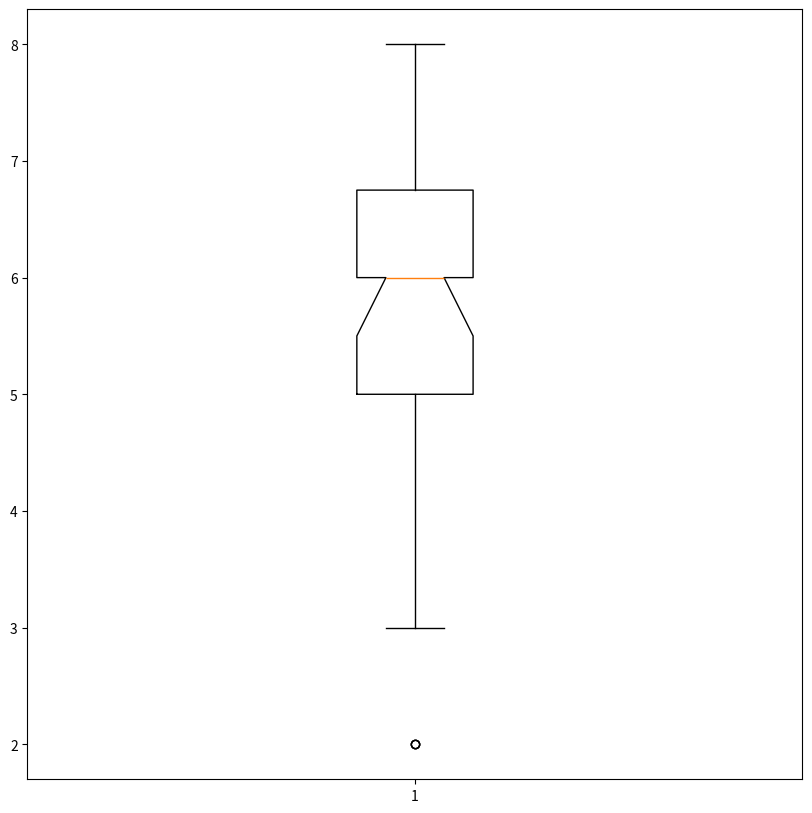

The matplotlib source for this figure:
import numpy as np
import pylab as plt
import matplotlib.pyplot as ptr

x = [2,5,6,6,6,3,7,7,7,7,3,3,5,2,2,8,8,8,6,6,6,6,6,6,6,6]

ptr.figure(figsize=(10,10), dpi=100)

ax = plt.subplot(111)
ax.boxplot(x, bootstrap=1000, notch=True)

ptr.show()

